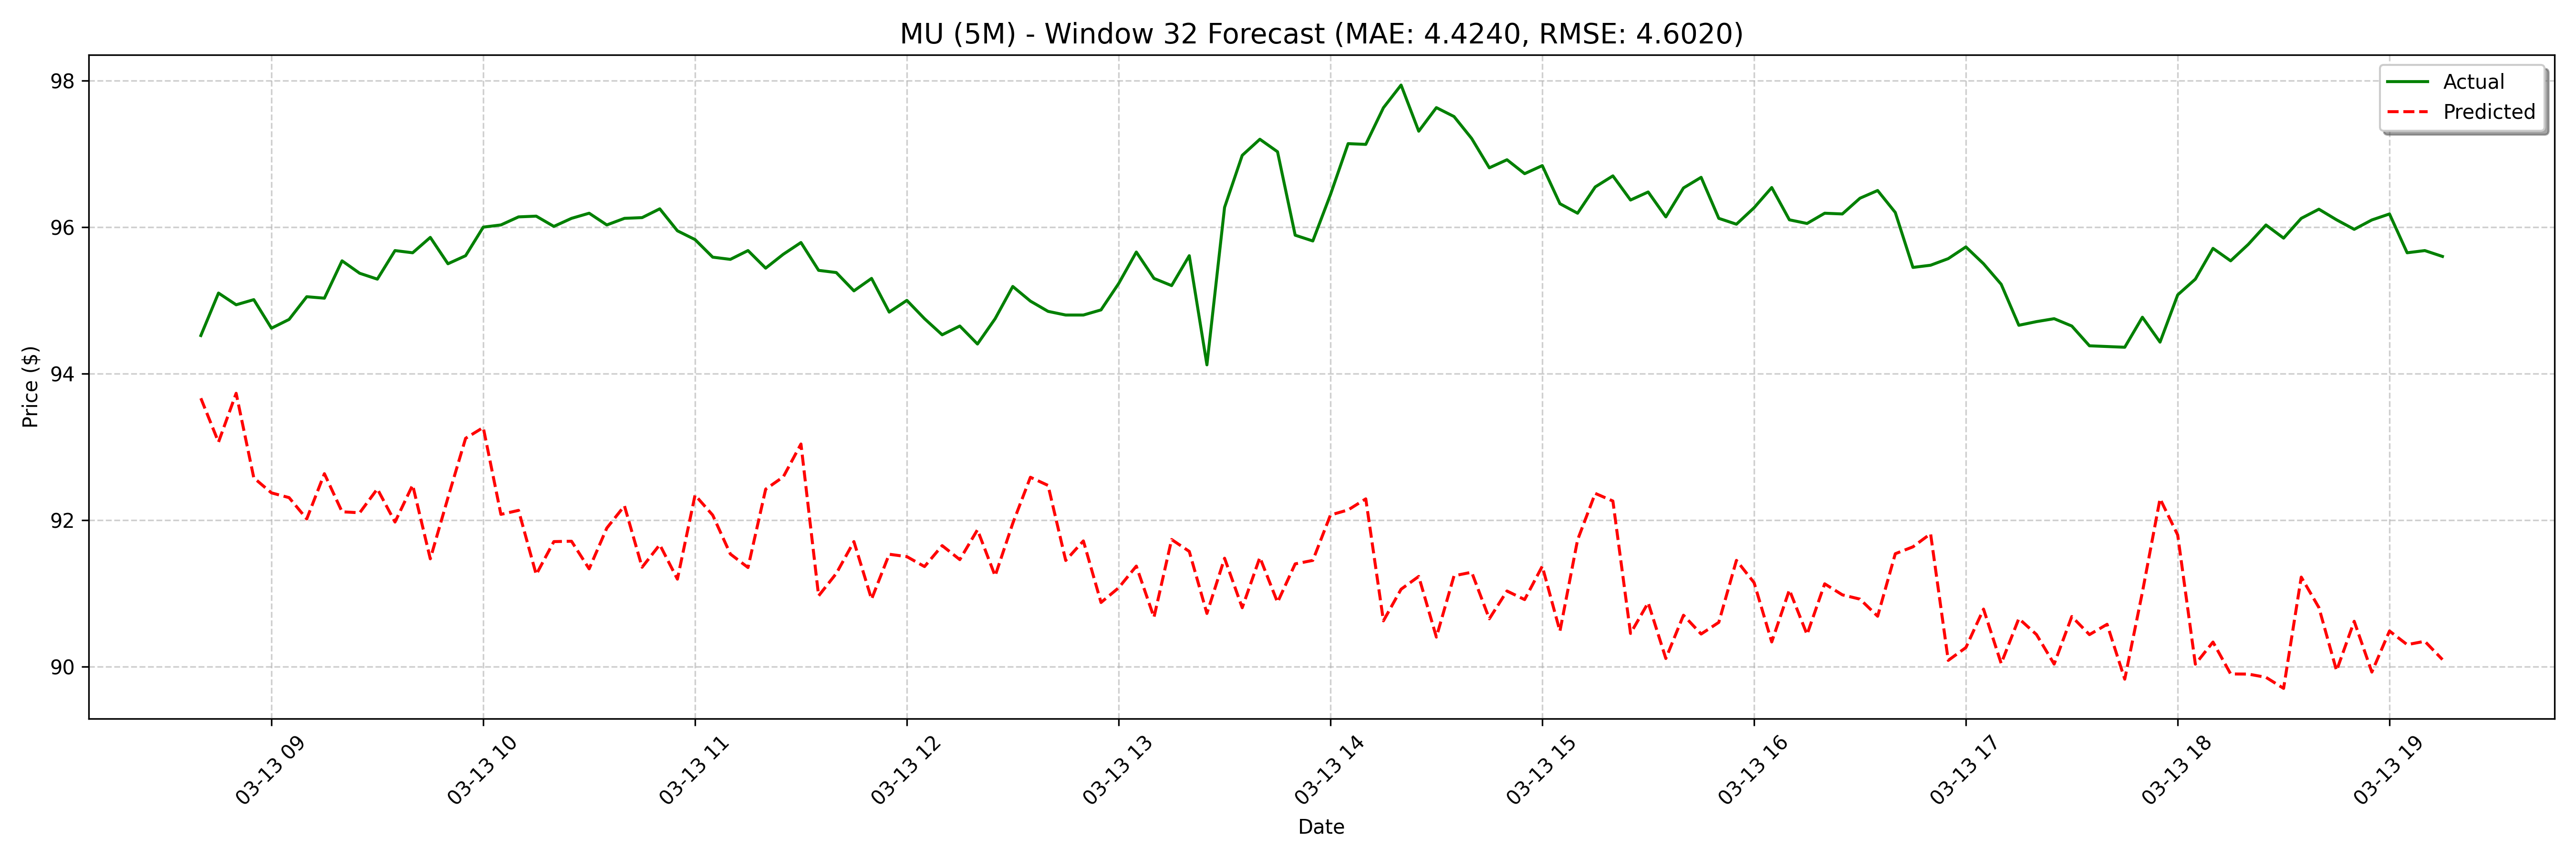

Data behind this chart, as committed beside it:
date, actual, forecast
2025-03-13 08:40:00, 94.52, 93.66
2025-03-13 08:45:00, 95.1, 93.06
2025-03-13 08:50:00, 94.94, 93.73
2025-03-13 08:55:00, 95.01, 92.58
2025-03-13 09:00:00, 94.62, 92.37
2025-03-13 09:05:00, 94.74, 92.31
2025-03-13 09:10:00, 95.05, 92.02
2025-03-13 09:15:00, 95.03, 92.63
2025-03-13 09:20:00, 95.54, 92.11
2025-03-13 09:25:00, 95.37, 92.1
2025-03-13 09:30:00, 95.29, 92.43
2025-03-13 09:35:00, 95.68, 91.97
2025-03-13 09:40:00, 95.65, 92.48
2025-03-13 09:45:00, 95.86, 91.47
2025-03-13 09:50:00, 95.5, 92.31
2025-03-13 09:55:00, 95.61, 93.12
2025-03-13 10:00:00, 96.0, 93.26
2025-03-13 10:05:00, 96.03, 92.08
2025-03-13 10:10:00, 96.14, 92.13
2025-03-13 10:15:00, 96.15, 91.26
2025-03-13 10:20:00, 96.01, 91.71
2025-03-13 10:25:00, 96.12, 91.71
2025-03-13 10:30:00, 96.19, 91.33
2025-03-13 10:35:00, 96.03, 91.89
2025-03-13 10:40:00, 96.12, 92.19
2025-03-13 10:45:00, 96.13, 91.36
2025-03-13 10:50:00, 96.25, 91.66
2025-03-13 10:55:00, 95.95, 91.19
2025-03-13 11:00:00, 95.83, 92.34
2025-03-13 11:05:00, 95.59, 92.07
2025-03-13 11:10:00, 95.56, 91.54
2025-03-13 11:15:00, 95.68, 91.35
2025-03-13 11:20:00, 95.44, 92.42
2025-03-13 11:25:00, 95.63, 92.59
2025-03-13 11:30:00, 95.79, 93.04
2025-03-13 11:35:00, 95.41, 90.97
2025-03-13 11:40:00, 95.38, 91.27
2025-03-13 11:45:00, 95.13, 91.71
2025-03-13 11:50:00, 95.3, 90.92
2025-03-13 11:55:00, 94.84, 91.53
2025-03-13 12:00:00, 95.0, 91.5
2025-03-13 12:05:00, 94.75, 91.37
2025-03-13 12:10:00, 94.53, 91.65
2025-03-13 12:15:00, 94.65, 91.46
2025-03-13 12:20:00, 94.4, 91.87
2025-03-13 12:25:00, 94.75, 91.24
2025-03-13 12:30:00, 95.19, 91.96
2025-03-13 12:35:00, 94.99, 92.59
2025-03-13 12:40:00, 94.85, 92.47
2025-03-13 12:45:00, 94.8, 91.45
2025-03-13 12:50:00, 94.8, 91.72
2025-03-13 12:55:00, 94.87, 90.88
2025-03-13 13:00:00, 95.23, 91.08
2025-03-13 13:05:00, 95.66, 91.37
2025-03-13 13:10:00, 95.3, 90.67
2025-03-13 13:15:00, 95.2, 91.73
2025-03-13 13:20:00, 95.61, 91.57
2025-03-13 13:25:00, 94.12, 90.73
2025-03-13 13:30:00, 96.27, 91.48
2025-03-13 13:35:00, 96.98, 90.8
... 68 more rows
